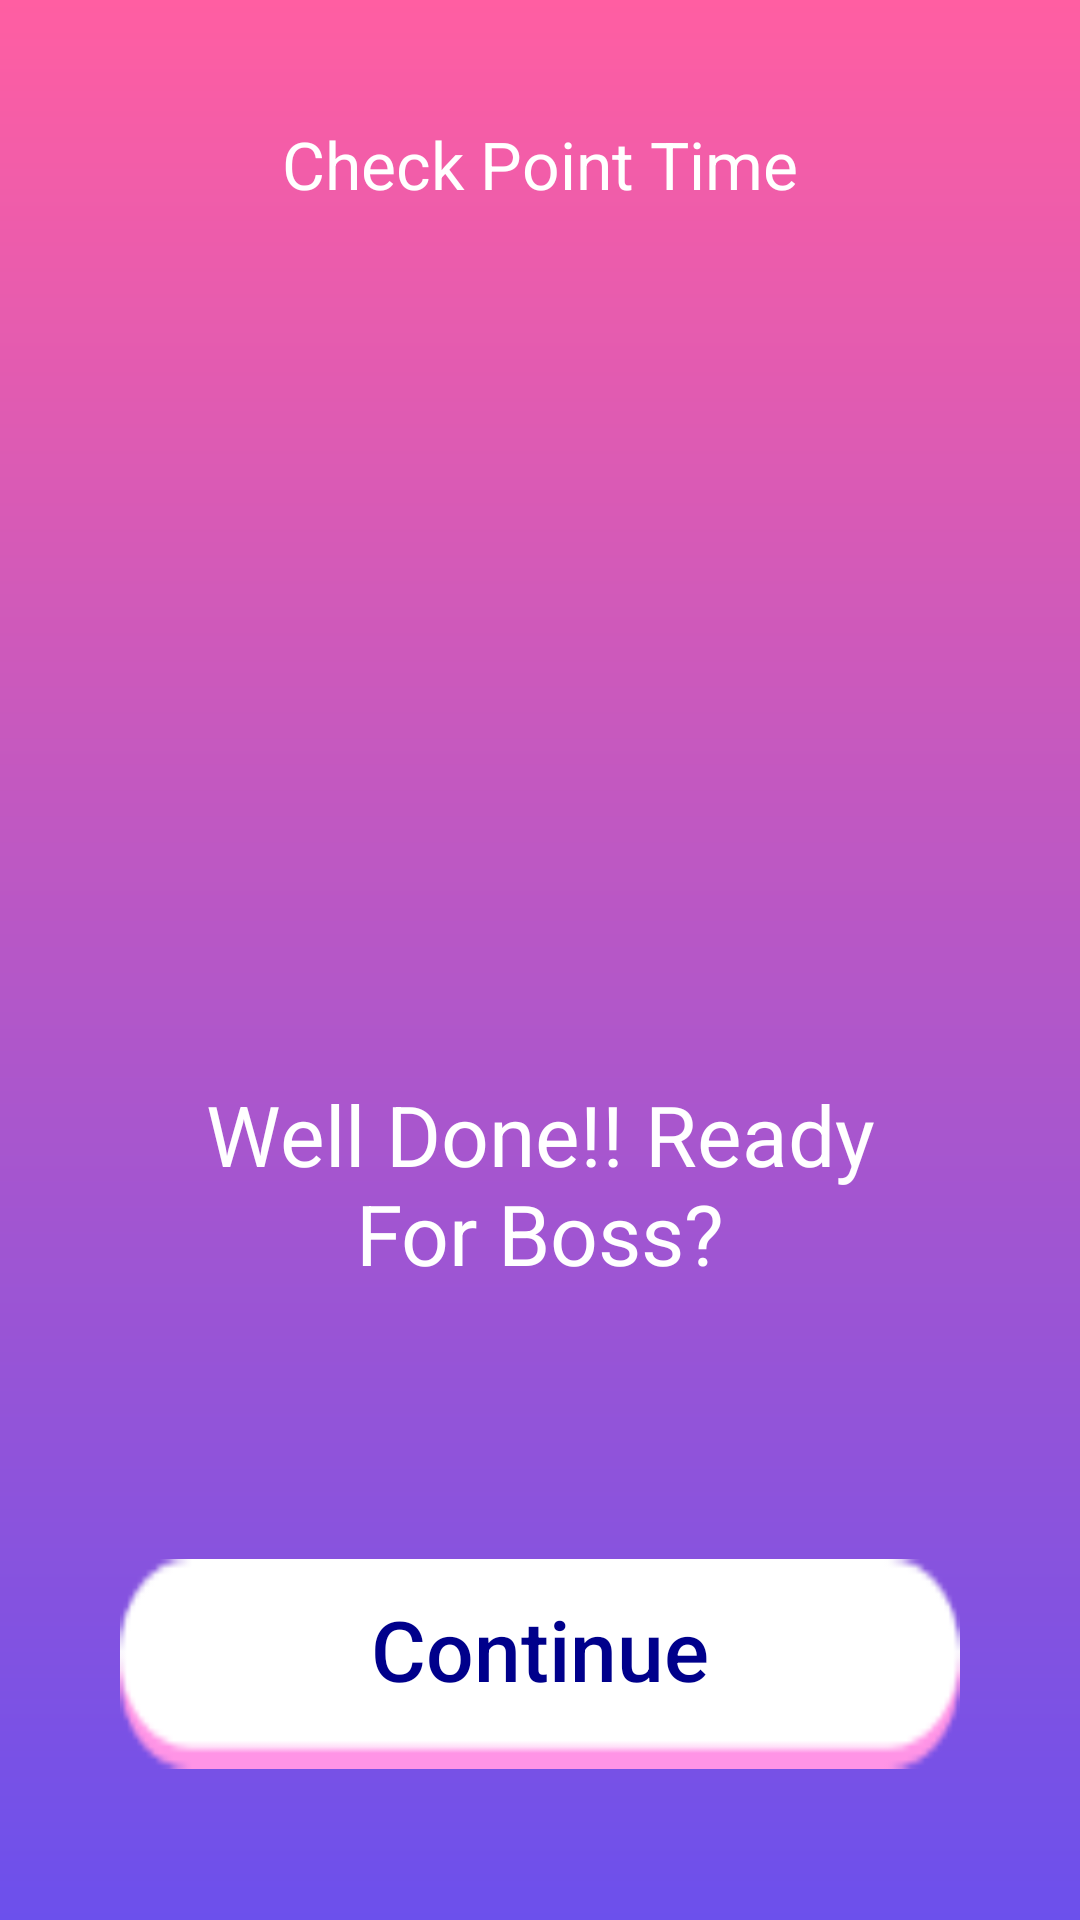

Here is an Android app screen rendered from its layout file. Give the layout XML and the strings, colors and styles it references.
<!-- AndroidManifest.xml: application theme Theme.QuizzGame -->
<!-- res/layout/activity_boss.xml -->
<?xml version="1.0" encoding="utf-8"?>
<LinearLayout xmlns:android="http://schemas.android.com/apk/res/android"
    xmlns:app="http://schemas.android.com/apk/res-auto"
    xmlns:tools="http://schemas.android.com/tools"
    android:layout_width="match_parent"
    android:orientation="vertical"
    android:background="@drawable/background_color"
    android:layout_height="match_parent"
    tools:context=".MainActivity">

    <TextView
        android:id="@+id/txtScreen"
        android:layout_width="wrap_content"
        android:layout_height="wrap_content"
        android:text="Check Point Time"
        android:textColor="@color/white"
        android:layout_marginTop="40dp"
        android:textSize="22dp"
        android:layout_gravity="center"
        app:layout_constraintBottom_toBottomOf="parent"
        app:layout_constraintLeft_toLeftOf="parent"
        app:layout_constraintRight_toRightOf="parent"
        app:layout_constraintTop_toTopOf="parent" />
    <ImageView
        android:id="@+id/bigboss"
        android:layout_width="180dp"
        android:layout_marginTop="70dp"
        android:layout_gravity="center"
        android:layout_height="180dp"
        android:src="@drawable/icboss"/>
    <TextView
        android:id="@+id/txtQuestion"
        android:layout_width="230dp"
        android:layout_height="wrap_content"
        android:text="Well Done!! Ready For Boss?"
        android:textColor="@color/white"
        android:layout_marginTop="40dp"
        android:textAlignment="center"
        android:textSize="28sp"
        android:layout_gravity="center"
        app:layout_constraintBottom_toBottomOf="parent"
        app:layout_constraintLeft_toLeftOf="parent"
        app:layout_constraintRight_toRightOf="parent"
        app:layout_constraintTop_toTopOf="parent" />

    <Button
        android:id="@+id/txtContinue"
        android:layout_width="280dp"
        android:layout_height="70dp"
        android:layout_gravity="center"
        android:layout_marginTop="90dp"
        android:background="@drawable/bgbtnf"
        android:paddingBottom="10dp"
        android:text="Continue"
        android:textColor="#00008B"
        android:textAllCaps="false"
        android:textSize="28sp" />

    <TextView
        android:id="@+id/txtHome"
        android:layout_width="wrap_content"
        android:layout_height="wrap_content"
        android:text="Back To Home"
        android:textColor="@color/white"
        android:layout_marginTop="70dp"
        android:textSize="22dp"
        android:layout_gravity="center"
        app:layout_constraintBottom_toBottomOf="parent"
        app:layout_constraintLeft_toLeftOf="parent"
        app:layout_constraintRight_toRightOf="parent"
        app:layout_constraintTop_toTopOf="parent" />

</LinearLayout>
<!-- resources referenced by this layout -->
<resources>
  <color name="white">#FFFFFFFF</color>
  <!-- drawable background_color (drawable) -->
  <?xml version="1.0" encoding="utf-8"?>
  <shape xmlns:android="http://schemas.android.com/apk/res/android">
  
      <gradient android:startColor="#FF5EA2"
          android:endColor="#6C50EC"
          android:angle="270">
  
      </gradient>
  
  </shape>
  <!-- drawable bgbtnf: png bitmap (drawable, 1127 bytes) -->
  <style name="Theme.QuizzGame" parent="Theme.MaterialComponents.DayNight.NoActionBar">
          
          <item name="colorPrimary">@color/purple_500</item>
          <item name="colorPrimaryVariant">#FF5EA2</item>
          <item name="colorOnPrimary">@color/white</item>
          
          <item name="colorSecondary">@color/teal_200</item>
          <item name="colorSecondaryVariant">@color/teal_700</item>
          <item name="colorOnSecondary">@color/black</item>
          
          <item name="android:statusBarColor" tools:targetApi="l">?attr/colorPrimaryVariant</item>
          
      </style>
  <color name="purple_500">#332FA2</color>
  <color name="teal_200">#FF03DAC5</color>
  <color name="teal_700">#FF018786</color>
  <color name="black">#FF000000</color>
</resources>
